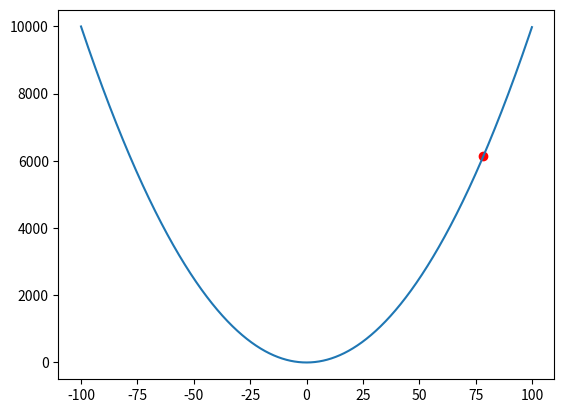
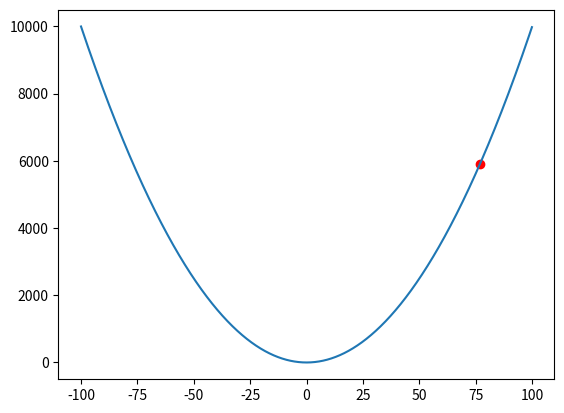
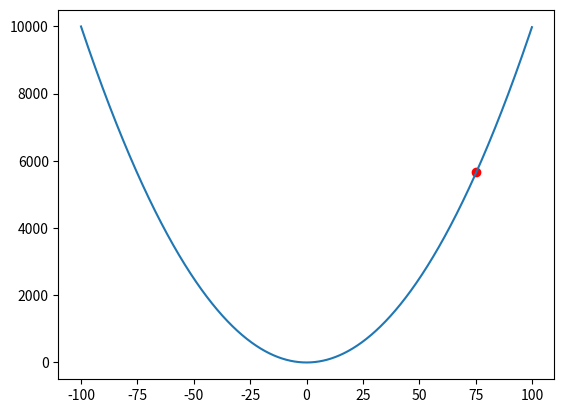
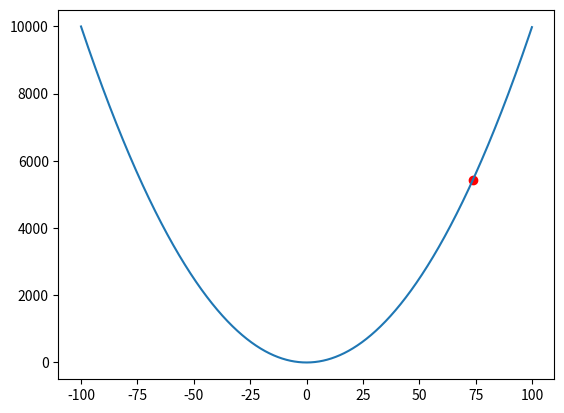
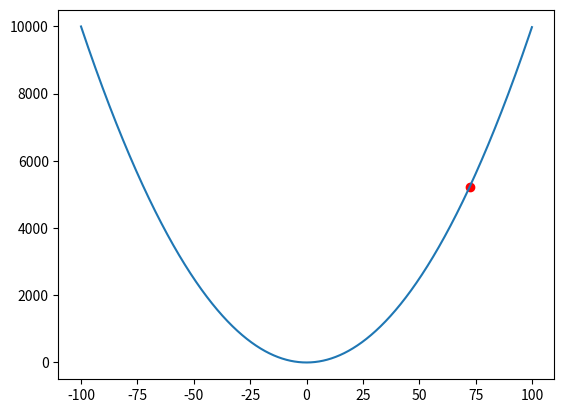
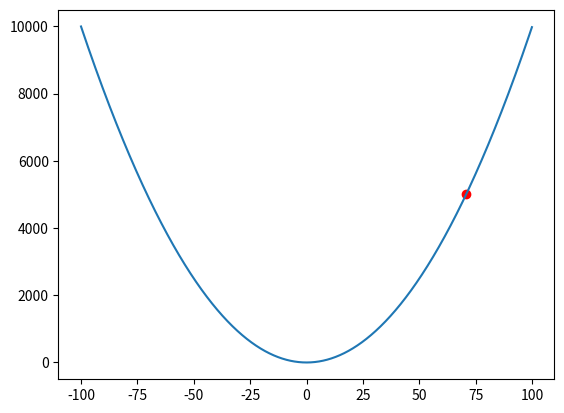
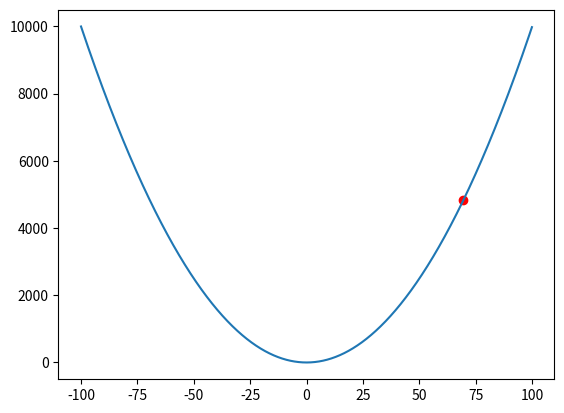
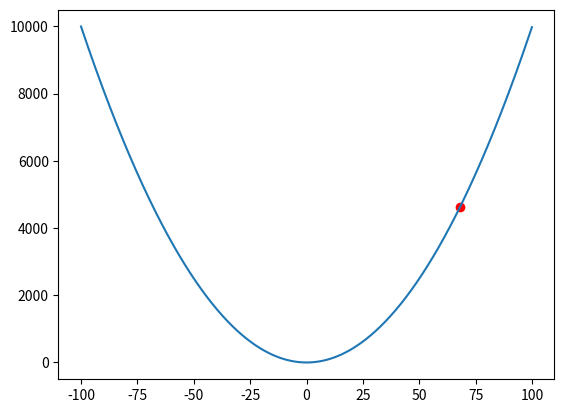
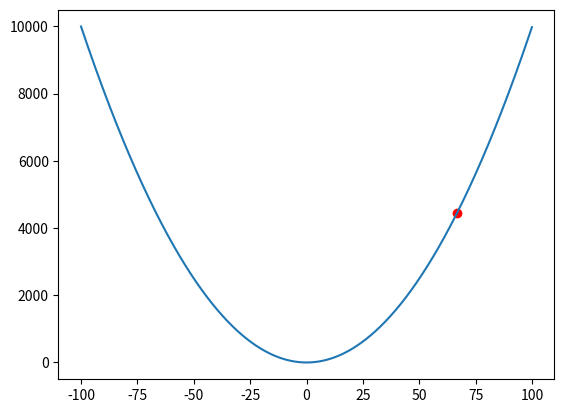
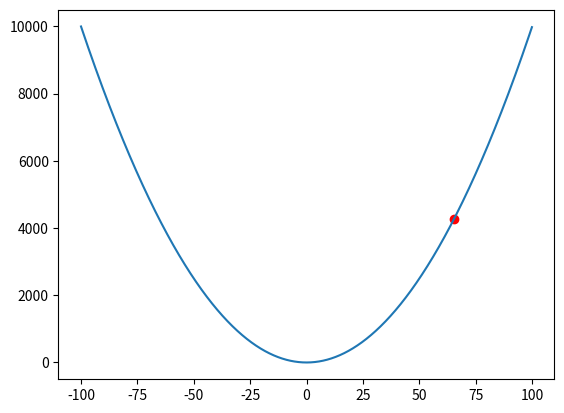
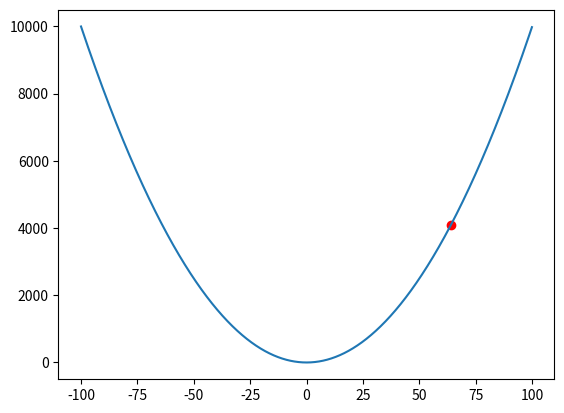
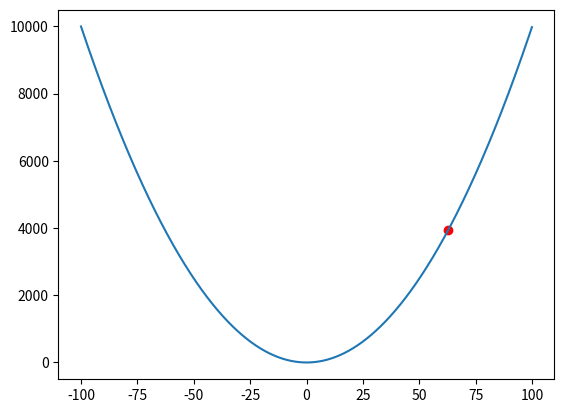
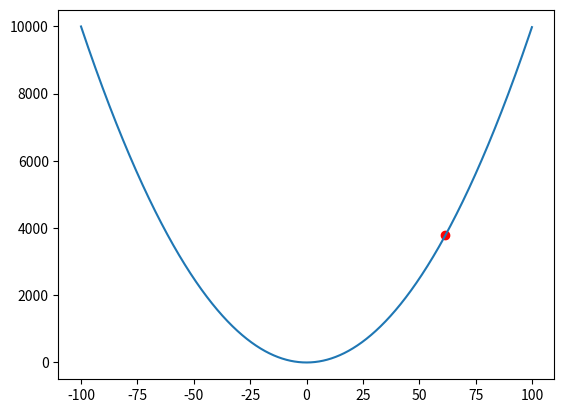
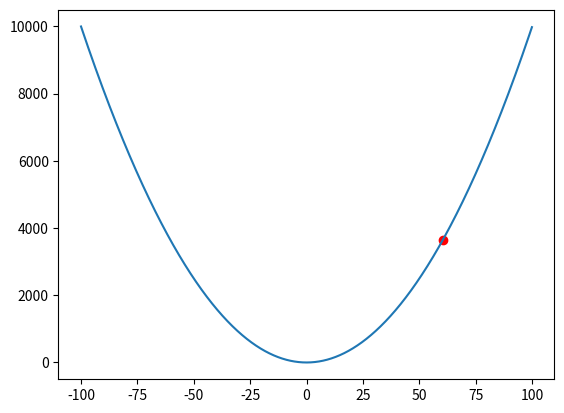
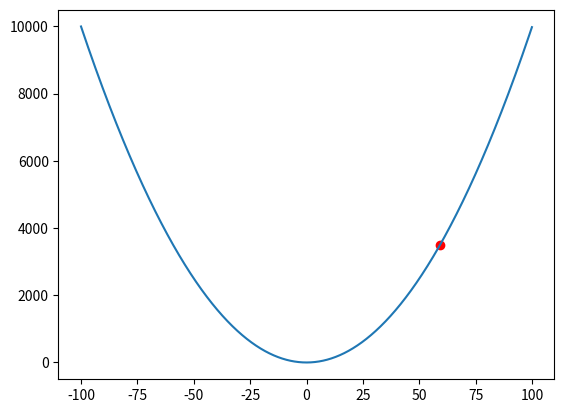
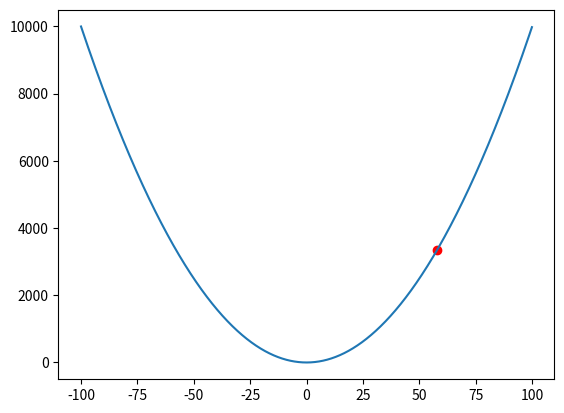

Python code for these plots, in order:
"""
	Simple Gradient Descent Animation using Matplotlib
	- Real-time animation of gradient descent on y = x^2
	- Red dot shows current position during optimization
	- Clear and simple visualization for educational purposes
"""
import numpy as np
import matplotlib.pyplot as plt

EPOCHS = 710

def y_fnc(x):
    return x**2


def der_y(x):
    return  2*x

x = np.arange(-100, 100, .1)
y = y_fnc(x)

curr_pos = (80, y_fnc(80))

learning_rate = .01


for iter in range(EPOCHS):
	plt.clf() # clear figure
	new_x = curr_pos[0] - learning_rate * der_y(curr_pos[0])
	new_y = y_fnc(new_x)
	curr_pos = (new_x, new_y)
	print(f"Iter {iter}: x={curr_pos[0]:.4f}, y={curr_pos[1]:.4f}")

	plt.plot(x, y)
	plt.scatter(curr_pos[0], curr_pos[1], color='red')
	# plt.pause(.001)

# plt.show()
